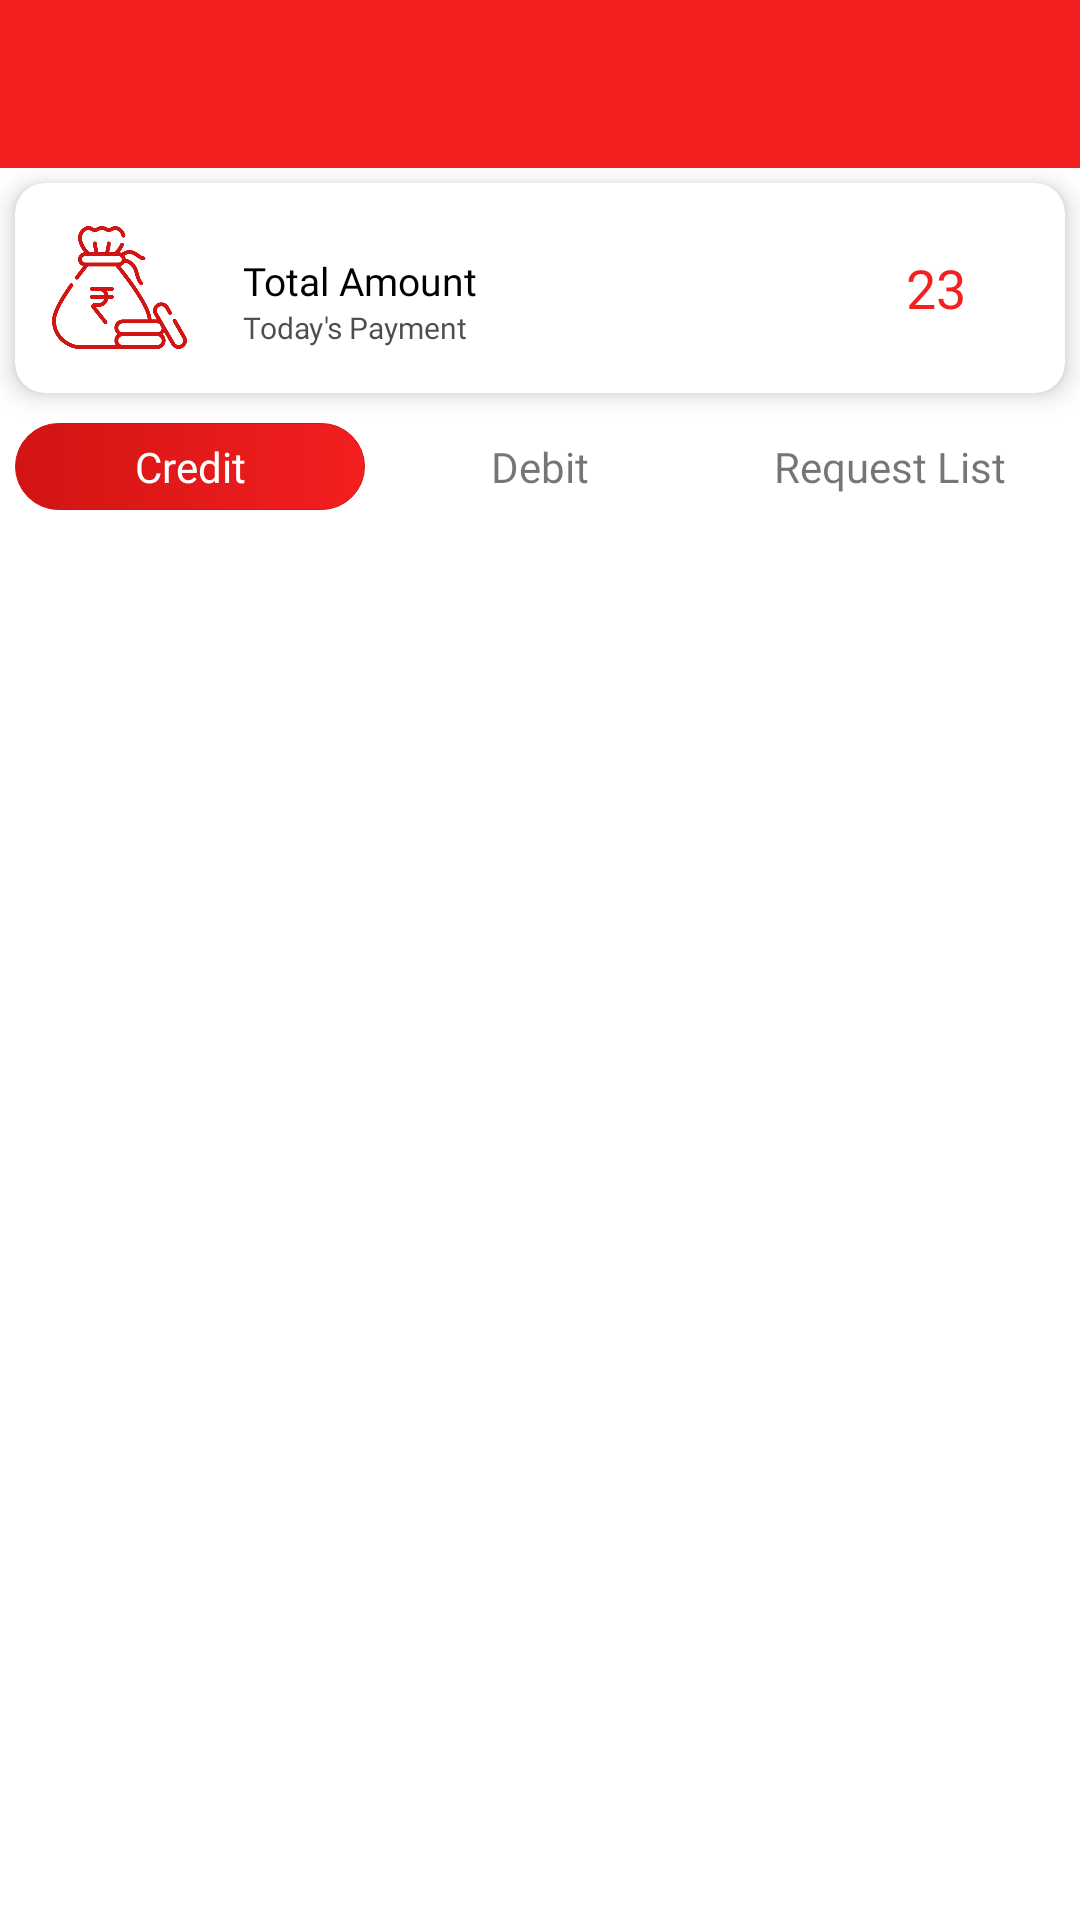

The Android layout XML behind this screen, and the referenced resources:
<!-- AndroidManifest.xml: application theme AppTheme -->
<!-- res/layout/activity_payment_request.xml -->
<?xml version="1.0" encoding="utf-8"?>
<androidx.appcompat.widget.LinearLayoutCompat xmlns:android="http://schemas.android.com/apk/res/android"
    xmlns:app="http://schemas.android.com/apk/res-auto"
    xmlns:tools="http://schemas.android.com/tools"
    android:layout_width="match_parent"
    android:layout_height="match_parent"
    android:orientation="vertical" >
    <com.google.android.material.appbar.AppBarLayout
        android:layout_width="match_parent"
        android:layout_height="wrap_content"
        app:titleTextColor="@color/white"
        android:theme="@style/AppTheme.NoActionBar.AppBarOverlay"
        app:elevation="0dp">

        <androidx.appcompat.widget.Toolbar
            android:id="@+id/toolbar"
            android:layout_width="match_parent"
            android:layout_height="?attr/actionBarSize"
            android:background="@color/colorPrimary"
            app:contentInsetStart="0dp"
            app:titleTextColor="@color/white"

            app:contentInsetStartWithNavigation="0dp"
            app:elevation="0dp"
            app:popupTheme="@style/Platform.MaterialComponents" >





        </androidx.appcompat.widget.Toolbar>

    </com.google.android.material.appbar.AppBarLayout>
    <com.google.android.material.card.MaterialCardView

        android:layout_width="match_parent"

        android:layout_height="wrap_content"


        app:cardBackgroundColor="@color/white"
        app:cardCornerRadius="10sp"

        android:layout_margin="5sp"
        app:contentPadding="10sp"
        app:rippleColor="@color/colorPrimary"
        app:cardElevation="5sp">



        <androidx.appcompat.widget.LinearLayoutCompat
            android:layout_width="match_parent"
            android:orientation="horizontal"
            android:weightSum="5"

            android:layout_height="wrap_content">


            <androidx.appcompat.widget.LinearLayoutCompat
                android:layout_width="match_parent"
                android:orientation="vertical"
                android:layout_weight="2"
                android:layout_height="wrap_content">
                <androidx.appcompat.widget.LinearLayoutCompat
                    android:layout_width="@dimen/Margin50dp"
                    android:gravity="center"
                    android:layout_gravity="center|start"

                    android:layout_height="@dimen/Margin50dp">
                    <androidx.appcompat.widget.AppCompatImageView
                        android:layout_width="@dimen/Margin45dp"


                        android:background="@drawable/totalcollection"
                        android:layout_height="@dimen/Margin45dp"/>
                </androidx.appcompat.widget.LinearLayoutCompat>

            </androidx.appcompat.widget.LinearLayoutCompat>
            <androidx.appcompat.widget.LinearLayoutCompat
                android:layout_width="match_parent"
                android:orientation="vertical"
                android:layout_weight="1"
                android:layout_height="wrap_content">
                <com.google.android.material.textview.MaterialTextView
                    android:id="@+id/tvDatefour"
                    android:layout_width="match_parent"

                    android:text=" "
                    android:layout_gravity="center|start"
                    android:gravity="center|start"



                    app:fontFamily="@font/montserrat"
                    android:textSize="@dimen/ten"
                    android:textColor="@color/black"
                    android:alpha=".7"
                    app:layout_constraintTop_toTopOf="parent"
                    android:layout_height="wrap_content"
                    tools:ignore="SpUsage" />
                <com.google.android.material.textview.MaterialTextView
                    android:layout_width="match_parent"

                    android:text="Total Amount"
                    android:layout_gravity="center|start"
                    android:gravity="center|start"



                    app:fontFamily="@font/montserrat_b"
                    android:textSize="@dimen/text_size_edit"
                    android:textColor="@color/black"

                    app:layout_constraintTop_toTopOf="parent"
                    android:layout_height="wrap_content"
                    tools:ignore="SpUsage" />

                <com.google.android.material.textview.MaterialTextView
                    android:layout_width="match_parent"

                    android:text="Today's Payment"
                    android:layout_gravity="center|start"
                    android:gravity="center|start"



                    app:fontFamily="@font/montserrat"
                    android:textSize="@dimen/ten"
                    android:textColor="@color/black"
                    android:alpha=".7"
                    app:layout_constraintTop_toTopOf="parent"
                    android:layout_height="wrap_content"
                    tools:ignore="SpUsage" />

            </androidx.appcompat.widget.LinearLayoutCompat>

            <androidx.appcompat.widget.LinearLayoutCompat
                android:layout_width="match_parent"
                android:orientation="vertical"
                android:layout_weight="2"
                android:layout_gravity="center"
                android:gravity="center"
                android:layout_height="wrap_content">
                <com.google.android.material.textview.MaterialTextView
                    android:id="@+id/totalCollection"
                    android:layout_width="match_parent"

                    android:text="23"
                    android:layout_gravity="center|start"
                    android:gravity="center"



                    app:fontFamily="@font/montserrat_b"
                    android:textSize="@dimen/textsize18sp"
                    android:textColor="@color/colorPrimary"

                    app:layout_constraintTop_toTopOf="parent"
                    android:layout_height="wrap_content"
                    tools:ignore="SpUsage" />

            </androidx.appcompat.widget.LinearLayoutCompat>

        </androidx.appcompat.widget.LinearLayoutCompat>
    </com.google.android.material.card.MaterialCardView>

    <androidx.appcompat.widget.LinearLayoutCompat
        android:layout_width="match_parent"
        android:weightSum="3"
        android:layout_marginTop="@dimen/Margin10dp"
        android:layout_margin="@dimen/Margin5dp"
        android:layout_height="wrap_content">
        <androidx.appcompat.widget.LinearLayoutCompat
            android:layout_width="match_parent"
            android:layout_weight="1"
            android:layout_height="wrap_content">
            <com.google.android.material.textview.MaterialTextView
                android:layout_width="match_parent"
                android:text="Credit"
                android:id="@+id/tvCredit"
                android:layout_gravity="center"
                android:gravity="center"
                android:textColor="@color/white"
                android:background="@drawable/red_square_gradient"
                android:padding="@dimen/Margin5dp"
                android:fontFamily="@font/montserrat_b"
                android:layout_height="wrap_content"/>
        </androidx.appcompat.widget.LinearLayoutCompat>

        <androidx.appcompat.widget.LinearLayoutCompat
            android:layout_width="match_parent"
            android:layout_weight="1"
            android:layout_height="wrap_content">
            <com.google.android.material.textview.MaterialTextView
                android:layout_width="match_parent"
                android:text="Debit"
                android:id="@+id/tvDebit"
                android:layout_gravity="center"
                android:gravity="center"
                android:padding="@dimen/Margin5dp"
                android:fontFamily="@font/montserrat_b"
                android:layout_height="wrap_content"/>
        </androidx.appcompat.widget.LinearLayoutCompat>

        <androidx.appcompat.widget.LinearLayoutCompat
            android:layout_width="match_parent"
            android:layout_weight="1"
            android:layout_height="wrap_content">
            <com.google.android.material.textview.MaterialTextView
                android:layout_width="match_parent"
                android:text="Request List"
                android:id="@+id/requestList"
                android:layout_gravity="center"
                android:gravity="center"
                android:padding="@dimen/Margin5dp"
                android:fontFamily="@font/montserrat_b"
                android:layout_height="wrap_content"/>
        </androidx.appcompat.widget.LinearLayoutCompat>

    </androidx.appcompat.widget.LinearLayoutCompat>
    <com.google.android.material.textview.MaterialTextView
        android:layout_width="wrap_content"
        android:text="Payment Request"
        android:id="@+id/tvPayRequest"
        android:layout_gravity="center|end"
        android:gravity="center|end"
        android:textColor="@color/white"
 android:visibility="gone"
        android:background="@drawable/red_gredient_rect_bg"
        android:padding="@dimen/Margin10dp"
        android:layout_margin="@dimen/Margin5dp"
        android:fontFamily="@font/montserrat_b"
        android:layout_height="wrap_content"/>

    <androidx.recyclerview.widget.RecyclerView
        android:id="@+id/listItem"

        android:layout_width="match_parent"
        android:layout_height="wrap_content"
        android:scrollbars="none"
        android:layout_marginTop="@dimen/Margin5dp"

        android:orientation="vertical"
        app:reverseLayout="true"
        tools:itemCount="1"

        app:layoutManager="androidx.recyclerview.widget.LinearLayoutManager"

        android:divider="@null"
        />

</androidx.appcompat.widget.LinearLayoutCompat>
<!-- resources referenced by this layout -->
<resources>
  <color name="black">#000000</color>
  <color name="colorPrimary">#F41F1F</color>
  <color name="white">#FFFFFF</color>
  <dimen name="Margin10dp">10dp</dimen>
  <dimen name="Margin45dp">45dp</dimen>
  <dimen name="Margin50dp">50dp</dimen>
  <dimen name="Margin5dp">5dp</dimen>
  <dimen name="ten">10dp</dimen>
  <dimen name="text_size_edit">13dp</dimen>
  <dimen name="textsize18sp">18sp</dimen>
  <!-- drawable red_gredient_rect_bg (drawable) -->
  <?xml version="1.0" encoding="utf-8"?>
  <shape xmlns:android="http://schemas.android.com/apk/res/android">
      <gradient
          android:angle="180"
          android:endColor="@color/colorPrimary"
          android:startColor="@color/colorPrimary" />
      <stroke
          android:width="0.1dp"
          android:color="@color/colorPrimary" />
      <corners
          android:bottomLeftRadius="5sp"
          android:bottomRightRadius="5sp"
          android:topLeftRadius="5sp"
          android:topRightRadius="5sp" />
  </shape>
  <!-- drawable red_square_gradient (drawable) -->
  <?xml version="1.0" encoding="utf-8"?>
  <shape xmlns:android="http://schemas.android.com/apk/res/android">
      <gradient
          android:angle="180"
          android:endColor="@color/colorPrimaryDark"
          android:startColor="@color/colorPrimary" />
      <stroke
          android:width="0.1dp"
          android:color="@color/colorPrimaryDark" />
      <corners
          android:bottomLeftRadius="20sp"
          android:bottomRightRadius="20sp"
          android:topLeftRadius="20sp"
          android:topRightRadius="20sp" />
  </shape>
  <!-- drawable totalcollection: png bitmap (drawable, 64128 bytes) -->
  <style name="AppTheme.NoActionBar.AppBarOverlay" parent="ThemeOverlay.AppCompat.Dark.ActionBar" />
  <style name="AppTheme" parent="Theme.MaterialComponents.Light.DarkActionBar">
          
          <item name="colorPrimary">@color/colorPrimary</item>
          <item name="colorPrimaryDark">@color/colorPrimaryDark</item>
          <item name="colorAccent">@color/colorPrimary</item>
          <item name="windowNoTitle">true</item>
          <item name="windowActionBar">false</item>
  
      </style>
  <color name="colorPrimaryDark">#D11414</color>
</resources>
